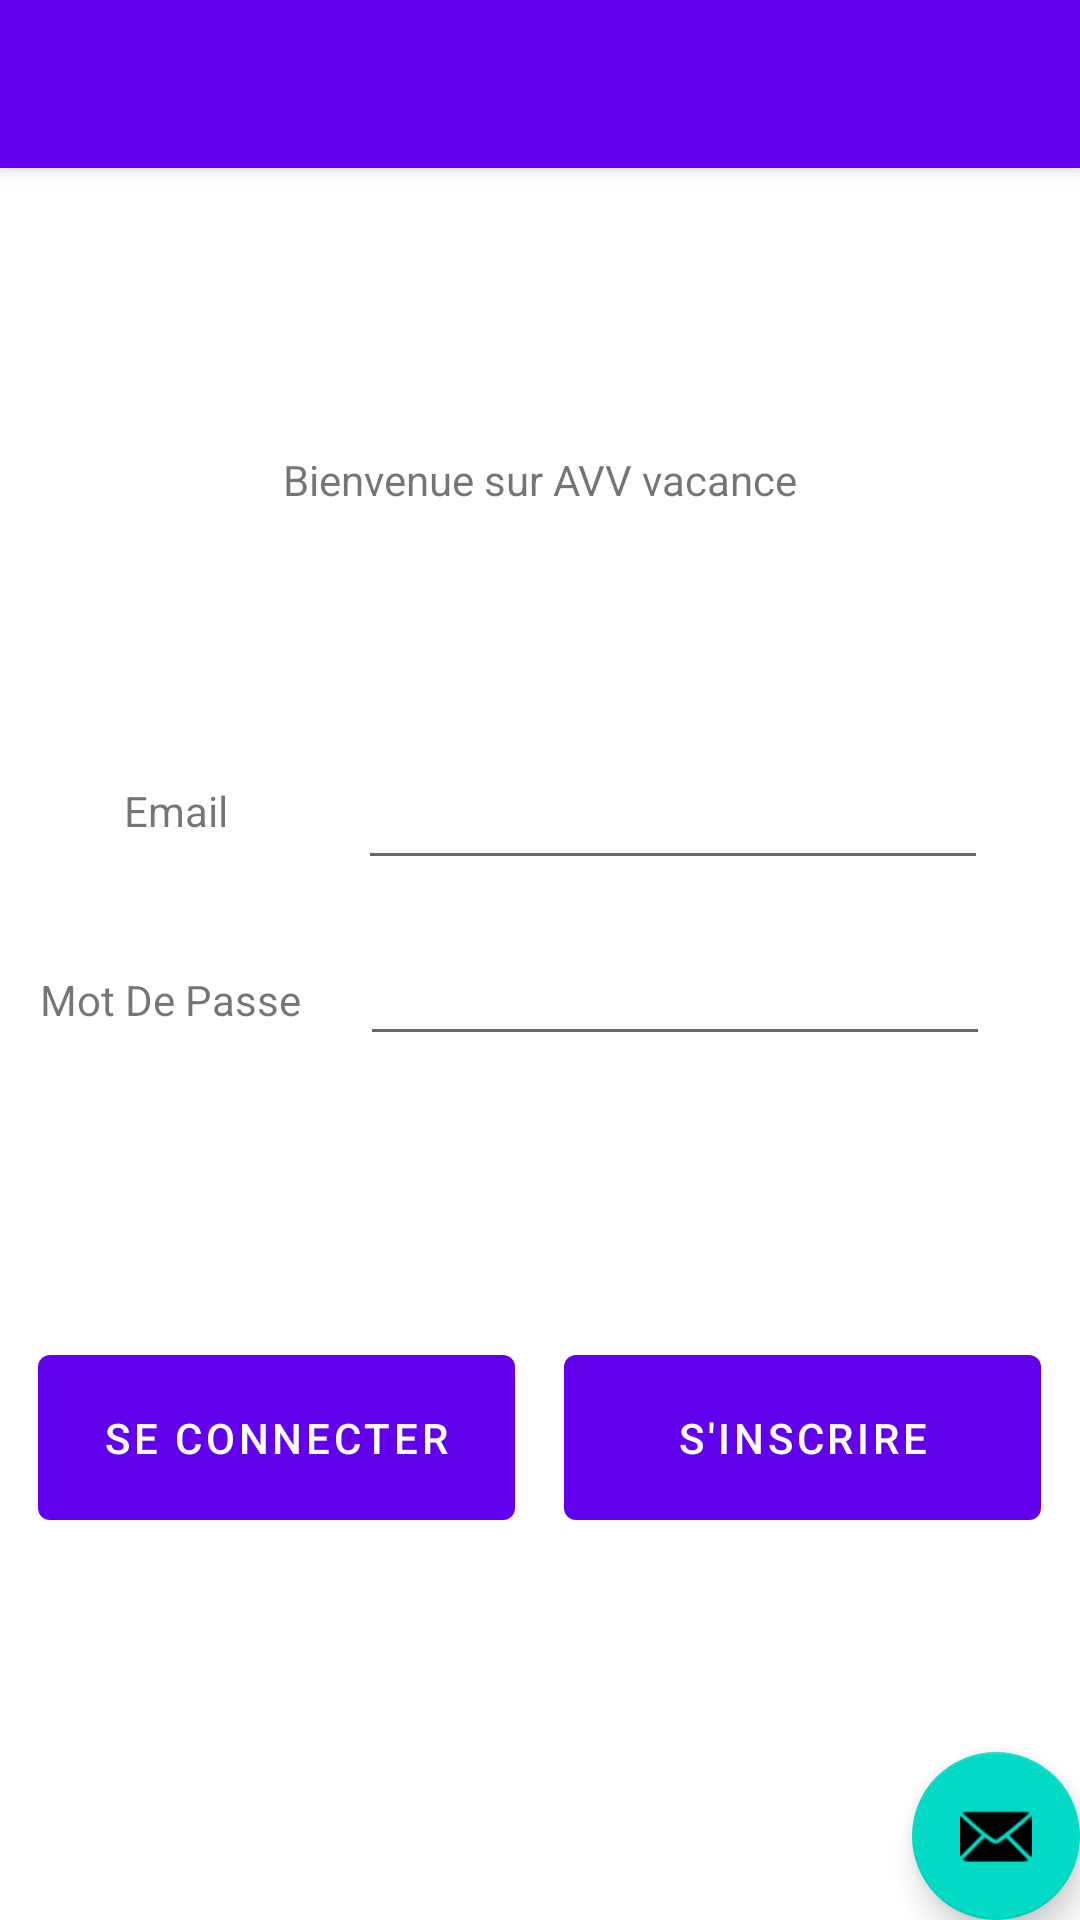

Write the Android layout XML for this screen, with the resource values it uses.
<!-- AndroidManifest.xml: activity theme Theme.PPEApplication.NoActionBar -->
<!-- res/layout/activity_main.xml -->
<?xml version="1.0" encoding="utf-8"?>
<androidx.coordinatorlayout.widget.CoordinatorLayout xmlns:android="http://schemas.android.com/apk/res/android"
    xmlns:app="http://schemas.android.com/apk/res-auto"
    xmlns:tools="http://schemas.android.com/tools"
    android:layout_width="match_parent"
    android:layout_height="match_parent"
    tools:context=".MainActivity">

    <com.google.android.material.appbar.AppBarLayout
        android:layout_width="match_parent"
        android:layout_height="wrap_content"
        android:theme="@style/Theme.PPEApplication.AppBarOverlay">

        <androidx.appcompat.widget.Toolbar
            android:id="@+id/toolbar"
            android:layout_width="match_parent"
            android:layout_height="?attr/actionBarSize"
            android:background="?attr/colorPrimary"
            app:popupTheme="@style/Theme.PPEApplication.PopupOverlay" />

    </com.google.android.material.appbar.AppBarLayout>

    <include layout="@layout/content_main" />

    <com.google.android.material.floatingactionbutton.FloatingActionButton
        android:id="@+id/fab"
        android:layout_width="wrap_content"
        android:layout_height="wrap_content"
        android:layout_gravity="bottom|end"
        android:layout_margin="@dimen/fab_margin"
        app:srcCompat="@android:drawable/ic_dialog_email" />

</androidx.coordinatorlayout.widget.CoordinatorLayout>
<!-- res/layout/content_main.xml (included above) -->
<?xml version="1.0" encoding="utf-8"?>
<androidx.constraintlayout.widget.ConstraintLayout xmlns:android="http://schemas.android.com/apk/res/android"
    xmlns:app="http://schemas.android.com/apk/res-auto"
    xmlns:tools="http://schemas.android.com/tools"
    android:layout_width="match_parent"
    android:layout_height="match_parent"
    app:layout_behavior="@string/appbar_scrolling_view_behavior">


    <Button
        android:id="@+id/button_connecter_main"
        android:layout_width="159dp"
        android:layout_height="67dp"
        android:onClick="connect"
        android:text="Se connecter"
        app:layout_constraintBottom_toBottomOf="parent"
        app:layout_constraintEnd_toEndOf="parent"
        app:layout_constraintHorizontal_bias="0.063"
        app:layout_constraintStart_toStartOf="parent"
        app:layout_constraintTop_toTopOf="parent"
        app:layout_constraintVertical_bias="0.754"
        tools:ignore="MissingConstraints" />

    <EditText
        android:id="@+id/editTextPassword_main"
        android:layout_width="wrap_content"
        android:layout_height="wrap_content"
        android:ems="10"
        android:inputType="textPassword"
        app:layout_constraintBottom_toBottomOf="parent"
        app:layout_constraintEnd_toEndOf="parent"
        app:layout_constraintHorizontal_bias="0.8"
        app:layout_constraintStart_toStartOf="parent"
        app:layout_constraintTop_toTopOf="parent"
        app:layout_constraintVertical_bias="0.469"
        tools:ignore="MissingConstraints" />

    <EditText
        android:id="@+id/editTextEmailAddress_main"
        android:layout_width="wrap_content"
        android:layout_height="wrap_content"
        android:ems="10"
        android:inputType="textEmailAddress"
        app:layout_constraintBottom_toBottomOf="parent"
        app:layout_constraintEnd_toEndOf="parent"
        app:layout_constraintHorizontal_bias="0.796"
        app:layout_constraintStart_toStartOf="parent"
        app:layout_constraintTop_toTopOf="parent"
        app:layout_constraintVertical_bias="0.361"
        tools:ignore="MissingConstraints" />

    <TextView
        android:id="@+id/textView_email_main"
        android:layout_width="wrap_content"
        android:layout_height="wrap_content"
        android:text="Email"
        app:layout_constraintBottom_toBottomOf="parent"
        app:layout_constraintEnd_toEndOf="parent"
        app:layout_constraintHorizontal_bias="0.127"
        app:layout_constraintStart_toStartOf="parent"
        app:layout_constraintTop_toTopOf="parent"
        app:layout_constraintVertical_bias="0.362"
        tools:ignore="MissingConstraints" />

    <TextView
        android:id="@+id/textView2_password_main"
        android:layout_width="wrap_content"
        android:layout_height="wrap_content"
        android:text="Mot De Passe"
        app:layout_constraintBottom_toBottomOf="parent"
        app:layout_constraintEnd_toEndOf="parent"
        app:layout_constraintHorizontal_bias="0.049"
        app:layout_constraintStart_toStartOf="parent"
        app:layout_constraintTop_toTopOf="parent"
        app:layout_constraintVertical_bias="0.474"
        tools:ignore="MissingConstraints" />

    <Button
        android:id="@+id/button_inscription_main"
        android:layout_width="159dp"
        android:layout_height="67dp"
        android:onClick="inscription"
        android:text="S'inscrire"
        app:layout_constraintBottom_toBottomOf="parent"
        app:layout_constraintEnd_toEndOf="parent"
        app:layout_constraintHorizontal_bias="0.936"
        app:layout_constraintStart_toStartOf="parent"
        app:layout_constraintTop_toTopOf="parent"
        app:layout_constraintVertical_bias="0.754"
        tools:ignore="MissingConstraints" />

    <TextView
        android:id="@+id/textView3"
        android:layout_width="wrap_content"
        android:layout_height="wrap_content"
        android:text="Bienvenue sur AVV vacance"
        app:layout_constraintBottom_toBottomOf="parent"
        app:layout_constraintEnd_toEndOf="parent"
        app:layout_constraintStart_toStartOf="parent"
        app:layout_constraintTop_toTopOf="parent"
        app:layout_constraintVertical_bias="0.167" />
</androidx.constraintlayout.widget.ConstraintLayout>
<!-- resources referenced by this layout -->
<resources>
  <style name="Theme.PPEApplication.AppBarOverlay" parent="ThemeOverlay.AppCompat.Dark.ActionBar" />
  <style name="Theme.PPEApplication.PopupOverlay" parent="ThemeOverlay.AppCompat.Light" />
  <style name="Theme.PPEApplication.NoActionBar">
          <item name="windowActionBar">false</item>
          <item name="windowNoTitle">true</item>
      </style>
</resources>
